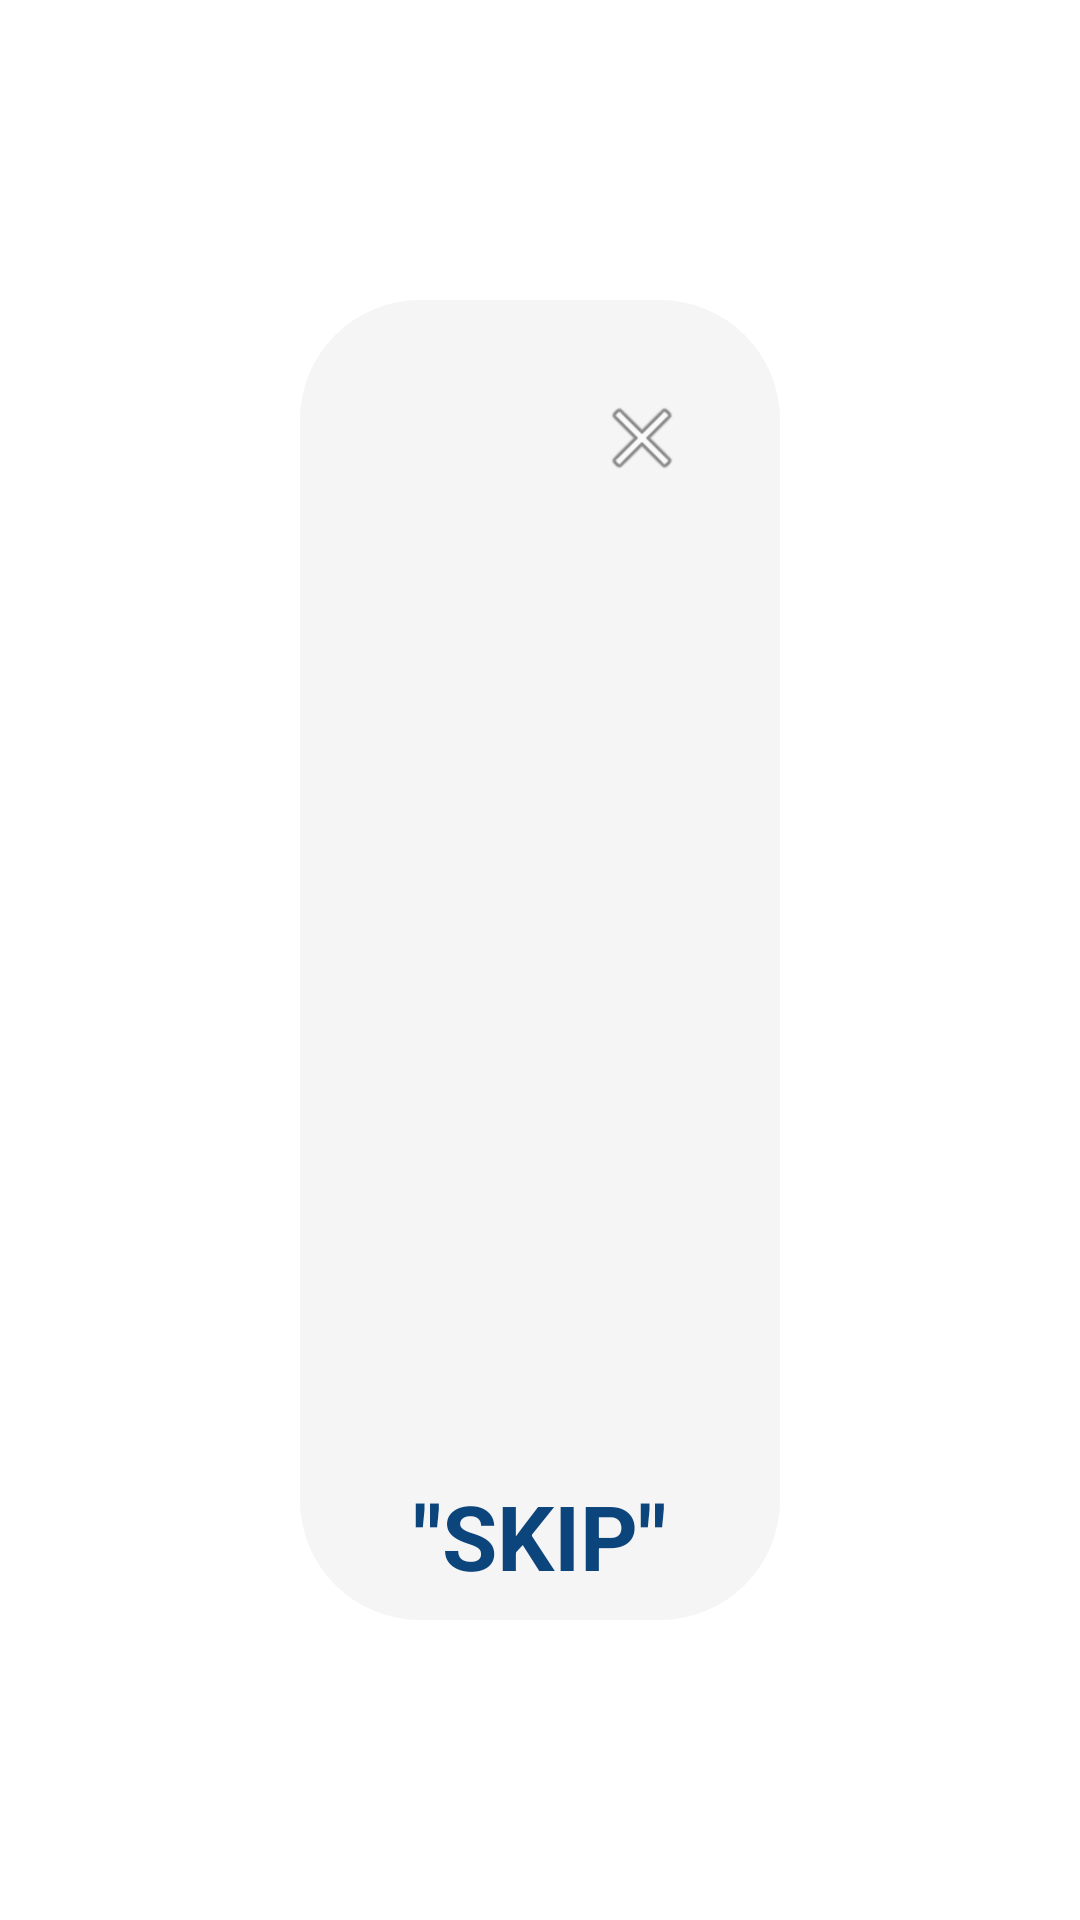

This screen was rendered from an Android layout file. Write that file and the resources it references.
<!-- AndroidManifest.xml: application theme Theme.PepperCovidAssistant -->
<!-- res/layout/dialog_fragment.xml -->
<?xml version="1.0" encoding="utf-8"?>
<RelativeLayout xmlns:android="http://schemas.android.com/apk/res/android"
android:orientation="vertical"
android:layout_width="match_parent"
android:layout_height="match_parent"
android:gravity="center">
<FrameLayout android:background="@color/white"
    android:alpha="0.6"
    android:layout_width="match_parent"
    android:layout_height="match_parent">
</FrameLayout>
<FrameLayout
    android:layout_width="match_parent"
    android:layout_margin="100dp"
    android:background="@drawable/ic_corner_dialog"
    android:layout_height="match_parent">
    <FrameLayout
        android:layout_width="match_parent"
        android:layout_height="match_parent"
        android:layout_marginTop="?attr/actionBarSize"
        android:layout_marginBottom="?attr/actionBarSize"
        android:id="@+id/content"/>
    <ImageView
        android:id="@+id/close"

        android:layout_gravity="end"
        android:layout_margin="20dp"
        android:padding="10dp"
        android:src="@android:drawable/ic_menu_close_clear_cancel"
        android:layout_width="wrap_content"
        android:layout_height="wrap_content"
        android:contentDescription="@string/action_image" />
    <TextView
        android:id="@+id/skip"
        android:layout_gravity="bottom"
        android:text="@string/skip"
        android:textSize="30sp"
        style="@style/TextAppearance.AppCompat.Large"
        android:textStyle="bold"
        android:textColor="@color/theme_dark"
        android:gravity="center"
        android:layout_width="match_parent"
        android:layout_height="?attr/actionBarSize" />
</FrameLayout>
</RelativeLayout>
<!-- resources referenced by this layout -->
<resources>
  <color name="theme_dark">#0C447C</color>
  <color name="white">#FFFFFFFF</color>
  <!-- drawable ic_corner_dialog (drawable) -->
  <?xml version="1.0" encoding="utf-8"?>
  <shape  xmlns:android="http://schemas.android.com/apk/res/android"
      android:shape="rectangle">
      <corners android:radius="40dp" />
      <solid android:color="@color/dialog" />
  </shape>
  <string name="action_image">action_image</string>
  <string name="skip">\"SKIP\"</string>
  <style name="Theme.PepperCovidAssistant" parent="Theme.MaterialComponents.DayNight.NoActionBar">
          
          <item name="colorPrimary">@color/purple_500</item>
          <item name="colorPrimaryVariant">@color/purple_700</item>
          <item name="colorOnPrimary">@color/white</item>
          
          <item name="colorSecondary">@color/teal_200</item>
          <item name="colorSecondaryVariant">@color/teal_700</item>
          <item name="colorOnSecondary">@color/black</item>
          
          <item name="android:statusBarColor" tools:targetApi="l">?attr/colorPrimaryVariant</item>
          
      </style>
  <color name="dialog">#F5F5F5</color>
  <color name="purple_500">#FF6200EE</color>
  <color name="purple_700">#FF3700B3</color>
  <color name="teal_200">#FF03DAC5</color>
  <color name="teal_700">#FF018786</color>
  <color name="black">#FF000000</color>
</resources>
